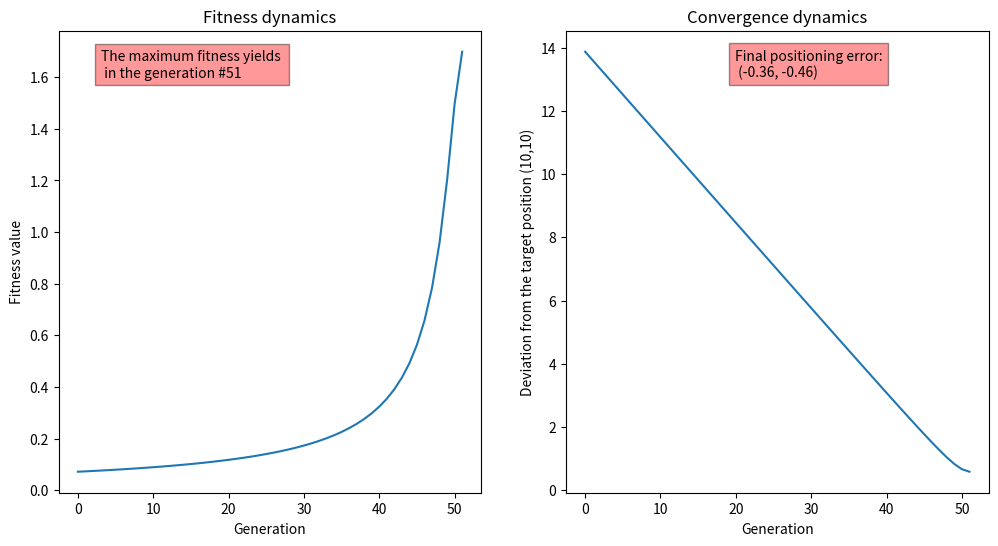

Python code for this plot:
from math import sqrt
from random import random, randint, seed
import matplotlib.pyplot as plt

class Robot:
    def __init__(self, position, target_position, step_size):
        self.position = position
        self.target_position = target_position
        self.step_size = step_size

    def move(self, individual):
        self.position[0] += individual.velocity[0] * self.step_size
        self.position[1] += individual.velocity[1] * self.step_size

    def get_distance(self):
        return sqrt(pow(self.position[0] - self.target_position[0], 2) + pow(self.position[1] - self.target_position[1], 2))

class Individual:
    EPSILON = 0.001
    VELOCITY_MULTIPLIER = 0.1
    MUTATION_RATE = 0.01

    def __init__(self):
        self.velocity = [self.VELOCITY_MULTIPLIER * random(), self.VELOCITY_MULTIPLIER * random()]

    def compute_fitness(self, robot):
        temp_robot = Robot(robot.position.copy(), robot.target_position, robot.step_size)
        temp_robot.move(self)
        return 1 / (self.EPSILON + temp_robot.get_distance())

    def mutate(self):
        if random() > self.MUTATION_RATE:
            self.velocity += [
                self.VELOCITY_MULTIPLIER * self.MUTATION_RATE * random(),
                self.VELOCITY_MULTIPLIER * self.MUTATION_RATE * random(),
            ]

def evolve(population, robot, number_of_generations,reproduction_size):
    best_fitness = 0
    for current_index in range(number_of_generations):
        population.sort(key=lambda x: x.compute_fitness(robot), reverse=True)
        num_to_breed = int(len(population) * reproduction_size)
        for current_id in range(num_to_breed, len(population)):
            parent_id_1 = randint(0, num_to_breed - 1)
            parent_id_2 = randint(0, num_to_breed - 1)
            temp_robot = Robot(robot.position.copy(), robot.target_position, robot.step_size)
            temp_robot.move(population[current_id])
            population[current_id].velocity[0] = (population[parent_id_1].velocity[0] + population[parent_id_2].velocity[0]) / 2
            population[current_id].velocity[1] = (population[parent_id_1].velocity[1] + population[parent_id_2].velocity[1]) / 2
            population[current_id].mutate()
        temp_best_fitness = population[0].compute_fitness(robot)
        if temp_best_fitness > best_fitness:
            best_fitness = temp_best_fitness
        else:
            break
        fitness_list.append(population[0].compute_fitness(robot))
        #print("The best fitness of generation {0}: {1:.4f}".format(current_index, best_fitness))
        robot.move(population[0])
        convergence_list.append(robot.get_distance())


def render(fitness_list, convergence_list, robot):
    reference_list = [x for x in range(NUMBER_OF_GENERATIONS)]
    figure, axis = plt.subplots(1, 2, figsize=(12, 6)) 
    axis[0].plot(reference_list[:len(fitness_list)], fitness_list) 
    axis[0].set_title("Fitness dynamics") 
    axis[0].set_xlabel("Generation")
    axis[0].set_ylabel("Fitness value")
    axis[0].text(0.1, 0.9, "The maximum fitness yields \n in the generation #{0}".format(convergence_list.index(convergence_list[-1])), 
                                                                                   transform=axis[0].transAxes,
                                                                                   bbox = dict(facecolor = 'red', alpha = 0.4))
    axis[1].plot(reference_list[:len(fitness_list)], convergence_list) 
    axis[1].set_title("Convergence dynamics") 
    axis[1].set_xlabel("Generation")
    axis[1].set_ylabel("Deviation from the target position ({0},{1})".format(robot.target_position[0], robot.target_position[1]))
    axis[1].text(0.4, 0.9, "Final positioning error:\n ({0:0.2f}, {1:0.2f})".format(robot.target_position[0] - robot.position[0], 
                                                                            robot.position[1] - robot.target_position[1]), 
                                                                            transform=axis[1].transAxes,
                                                                            bbox = dict(facecolor = 'red', alpha = 0.4))
    plt.show()

###############################################

SEED = 0
position = [0, 0]
TARGET_POSITION = [10, 10]
STEP_SIZE = 2
POPULATION_SIZE = 100
NUMBER_OF_GENERATIONS = 60
REPRODUCTION_RATE = 0.2

seed(SEED)
robot = Robot(position, TARGET_POSITION, STEP_SIZE)
population = [Individual() for _ in range(POPULATION_SIZE)]
fitness_list = []
convergence_list = []

evolve(population, robot, NUMBER_OF_GENERATIONS, REPRODUCTION_RATE)
render(fitness_list, convergence_list, robot)